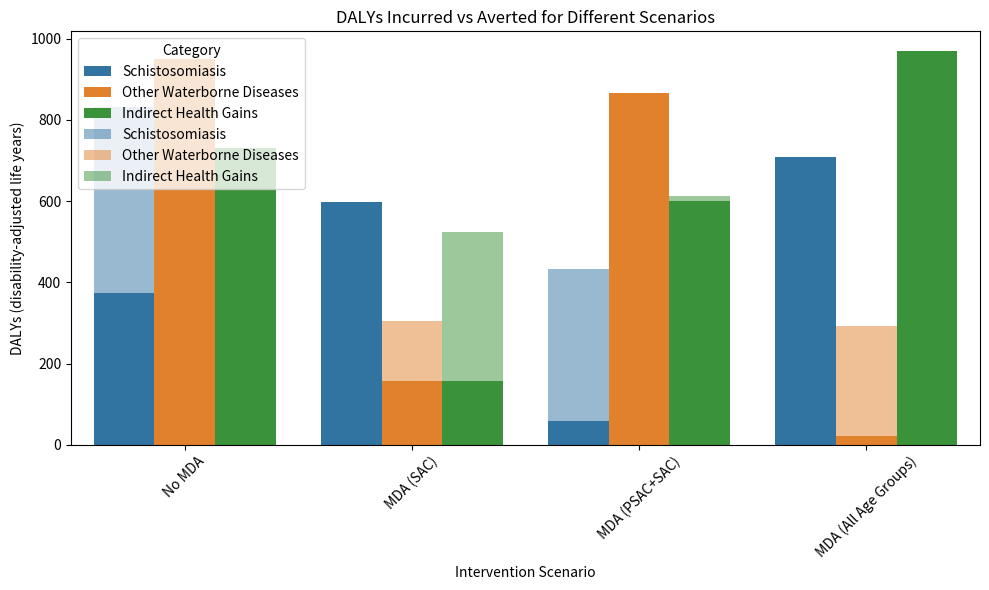
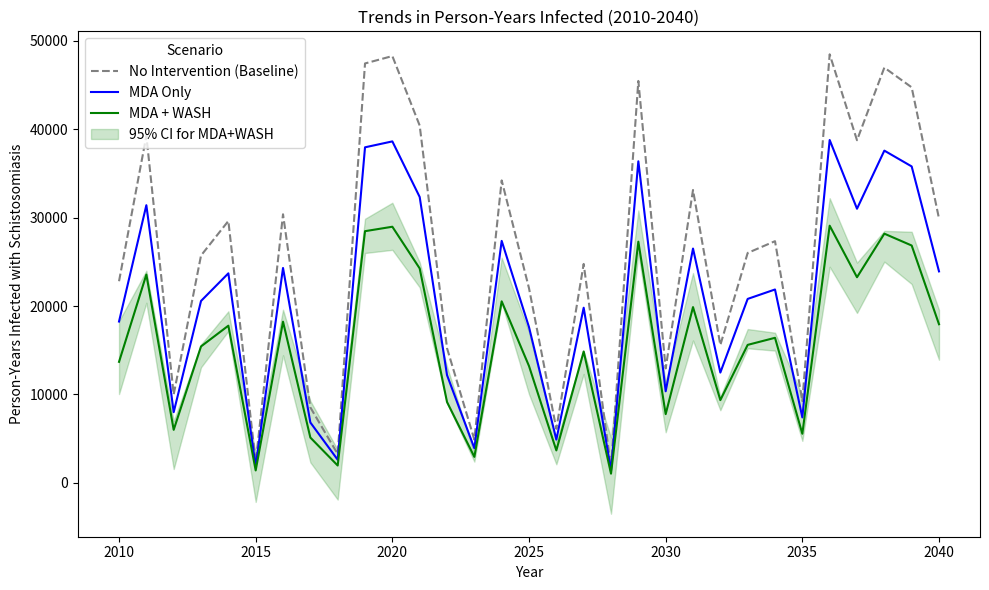
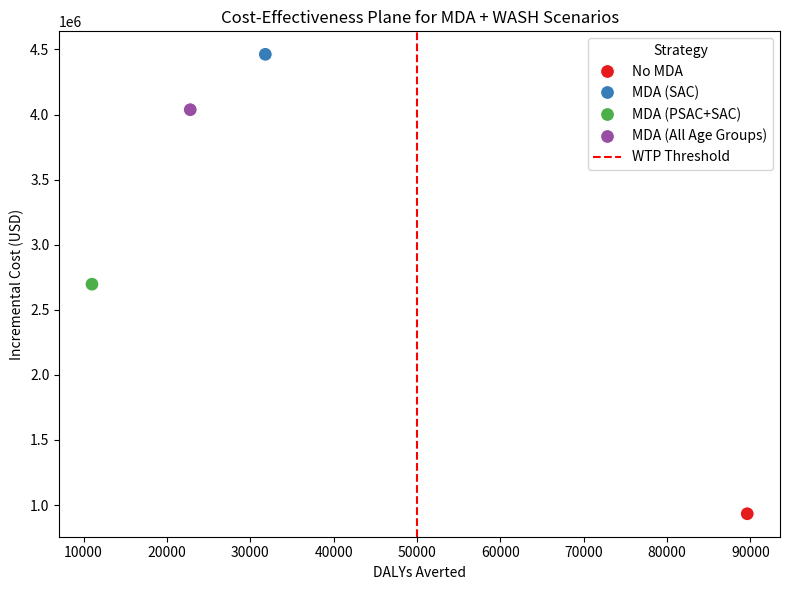
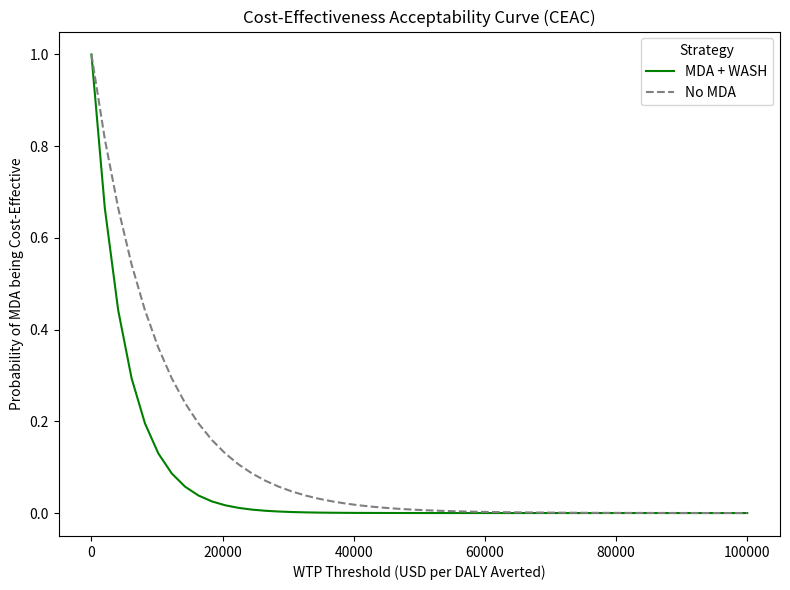

Source code (Python) for these figures, in order:
import numpy as np
import pandas as pd
import matplotlib.pyplot as plt
import seaborn as sns

# Set random seed for reproducibility
np.random.seed(42)

# Scenario labels
scenarios = ['No MDA', 'MDA (SAC)', 'MDA (PSAC+SAC)', 'MDA (All Age Groups)']

# Create some synthetic data for DALYs Incurred vs Averted
# Simulating DALYs for 4 scenarios, 3 categories (schistosomiasis, other waterborne, indirect health gains)
categories = ['Schistosomiasis', 'Other Waterborne Diseases', 'Indirect Health Gains']
dalys_data = pd.DataFrame({
    'Scenario': np.repeat(scenarios, len(categories)),
    'Category': categories * len(scenarios),
    'DALYs Averted': np.random.rand(len(scenarios) * len(categories)) * 1000,
    'DALYs Incurred': np.random.rand(len(scenarios) * len(categories)) * 1000
})

# Plot 1: DALYs Incurred vs Averted (Stacked Bar Chart)
plt.figure(figsize=(10, 6))
sns.barplot(x='Scenario', y='DALYs Averted', hue='Category', data=dalys_data, ci=None)
sns.barplot(x='Scenario', y='DALYs Incurred', hue='Category', data=dalys_data, ci=None, alpha=0.5)
plt.title('DALYs Incurred vs Averted for Different Scenarios')
plt.ylabel('DALYs (disability-adjusted life years)')
plt.xlabel('Intervention Scenario')
plt.legend(title='Category', loc='upper left')
plt.xticks(rotation=45)
plt.tight_layout()
plt.show()

# Step 2: Create trends in Person-Years Infected (2010-2040)
years = np.arange(2010, 2041)
baseline_infected = np.random.rand(len(years)) * 50000  # Baseline infection trend
mda_only_infected = baseline_infected * 0.8  # 20% reduction with MDA only
mda_wash_infected = baseline_infected * 0.6  # 40% reduction with MDA + WASH

# Add uncertainty intervals (95% confidence)
uncertainty_upper = mda_wash_infected + np.random.rand(len(years)) * 5000
uncertainty_lower = mda_wash_infected - np.random.rand(len(years)) * 5000

# Plot 2: Trends in Person-Years Infected (Line Chart with Uncertainty)
plt.figure(figsize=(10, 6))
plt.plot(years, baseline_infected, label='No Intervention (Baseline)', color='gray', linestyle='--')
plt.plot(years, mda_only_infected, label='MDA Only', color='blue')
plt.plot(years, mda_wash_infected, label='MDA + WASH', color='green')

# Shaded region for uncertainty
plt.fill_between(years, uncertainty_lower, uncertainty_upper, color='green', alpha=0.2, label='95% CI for MDA+WASH')

plt.title('Trends in Person-Years Infected (2010-2040)')
plt.xlabel('Year')
plt.ylabel('Person-Years Infected with Schistosomiasis')
plt.legend(title='Scenario')
plt.tight_layout()
plt.show()

# Step 3: Simulate cost-effectiveness analysis data (Cost vs DALYs averted)
costs = np.random.rand(4) * 5000000  # Incremental cost (USD) for each scenario
dalys_averted = np.random.rand(4) * 100000  # DALYs averted for each scenario
strategies = ['No MDA', 'MDA (SAC)', 'MDA (PSAC+SAC)', 'MDA (All Age Groups)']

# Plot 3: Cost-Effectiveness Plane (Scatter Plot)
plt.figure(figsize=(8, 6))
sns.scatterplot(x=dalys_averted, y=costs, hue=strategies, palette='Set1', s=100)
plt.axvline(x=50000, color='r', linestyle='--', label='WTP Threshold')
plt.title('Cost-Effectiveness Plane for MDA + WASH Scenarios')
plt.xlabel('DALYs Averted')
plt.ylabel('Incremental Cost (USD)')
plt.legend(title='Strategy')
plt.tight_layout()
plt.show()

# Step 4: Create Cost-Effectiveness Acceptability Curve (CEAC)
wtp_thresholds = np.linspace(0, 100000, 50)  # WTP threshold range (USD per DALY averted)
probabilities = np.exp(-wtp_thresholds / 5000)  # Simulating probability of cost-effectiveness

# Plot 4: Cost-Effectiveness Acceptability Curve
plt.figure(figsize=(8, 6))
plt.plot(wtp_thresholds, probabilities, label='MDA + WASH', color='green')
plt.plot(wtp_thresholds, np.exp(-wtp_thresholds / 10000), label='No MDA', color='gray', linestyle='--')
plt.title('Cost-Effectiveness Acceptability Curve (CEAC)')
plt.xlabel('WTP Threshold (USD per DALY Averted)')
plt.ylabel('Probability of MDA being Cost-Effective')
plt.legend(title='Strategy')
plt.tight_layout()
plt.show()

